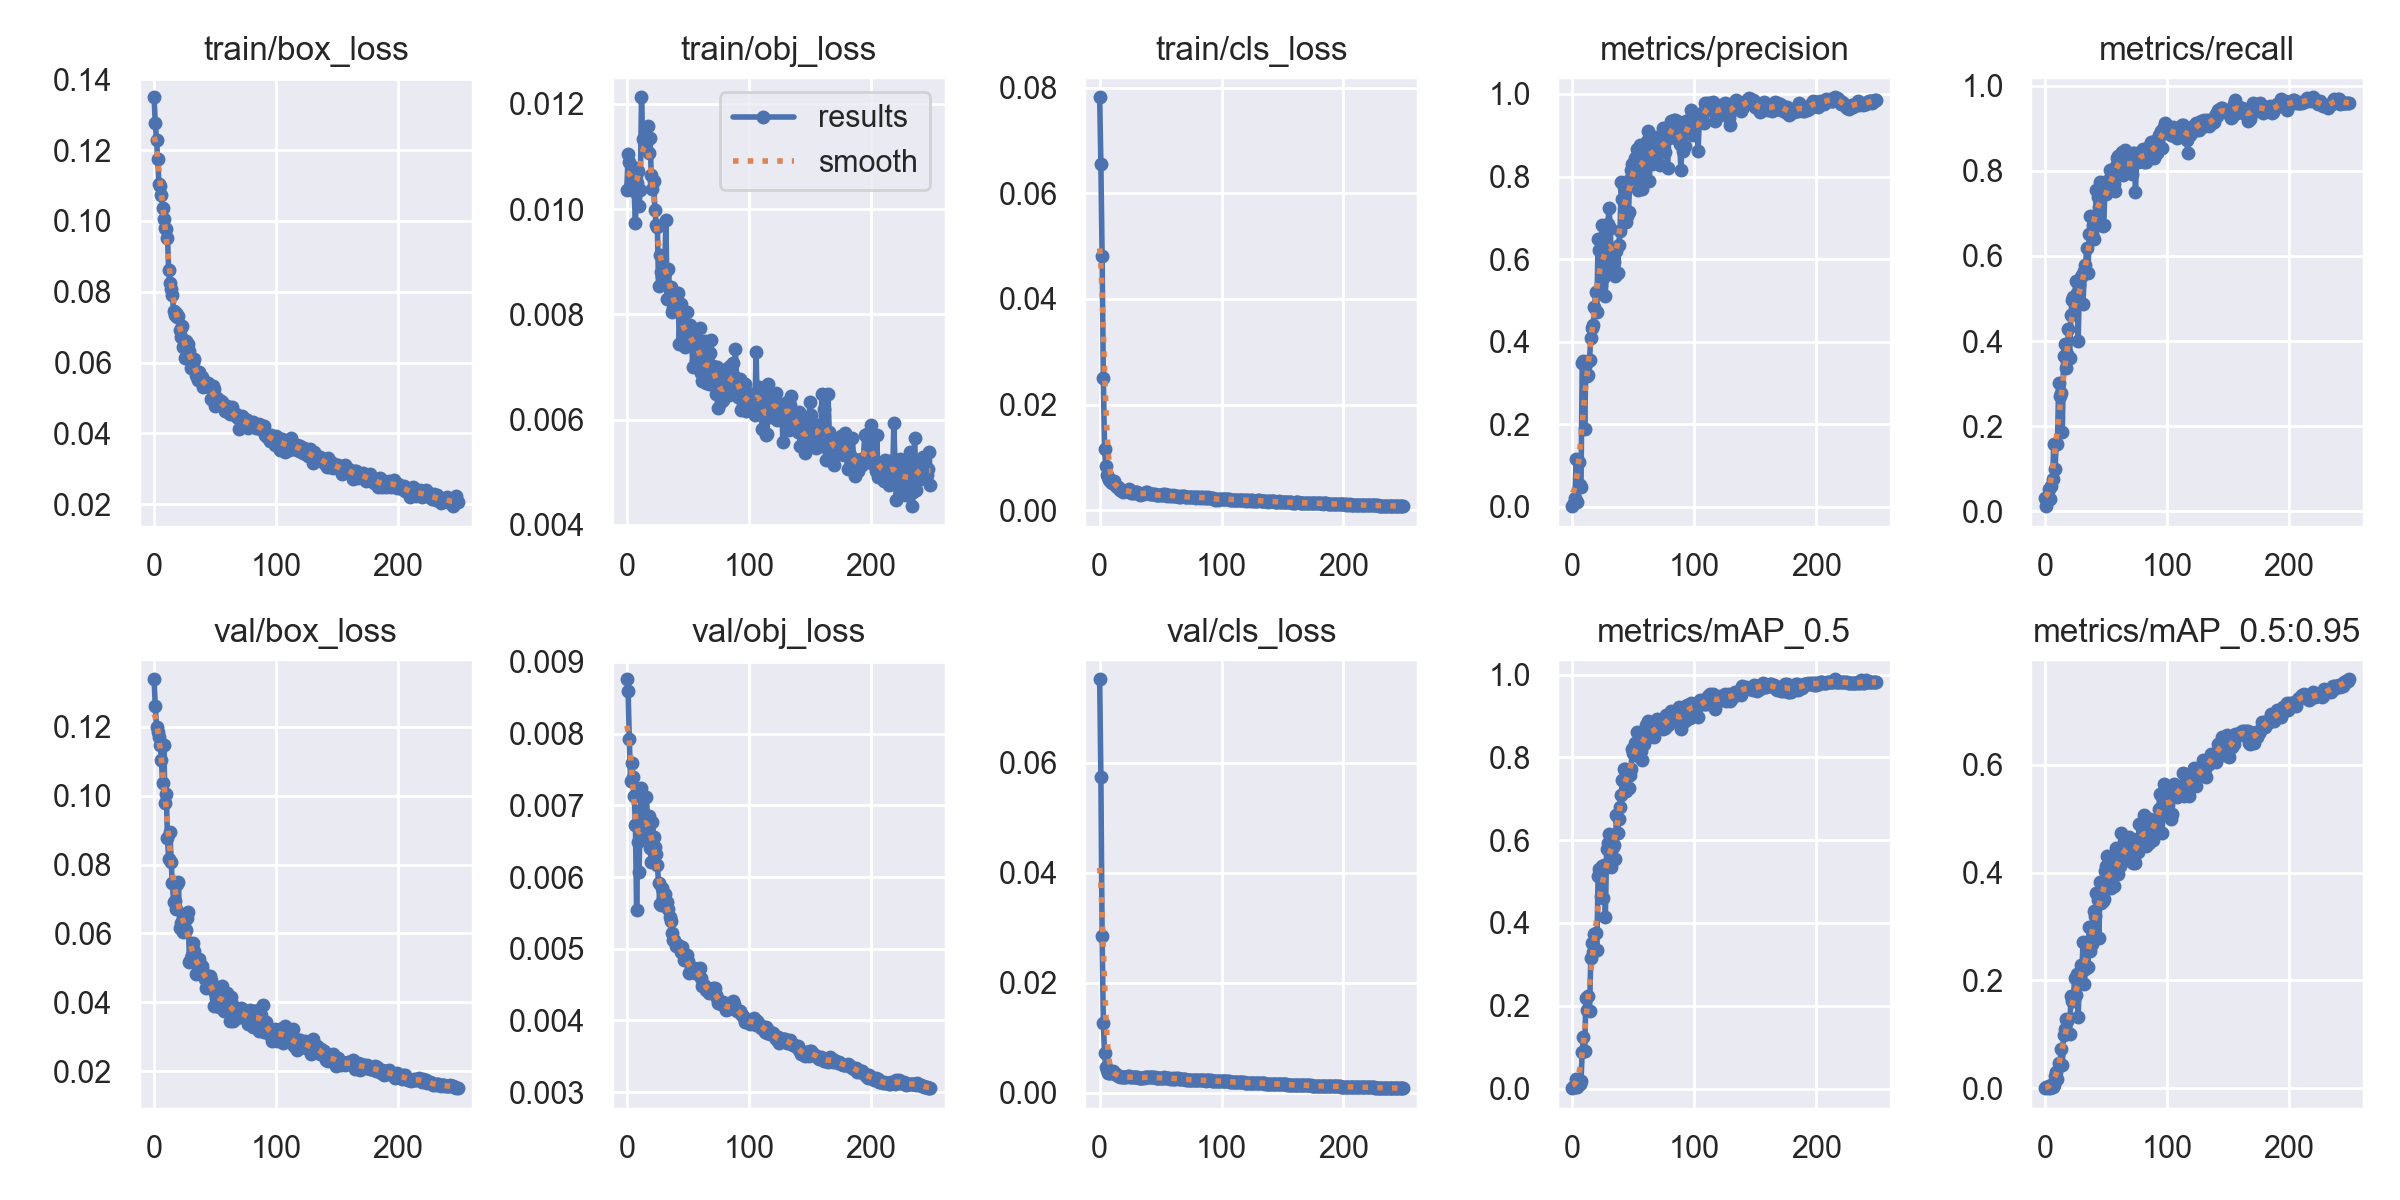

Source data for this figure (header and first rows):
epoch, train/box_loss, train/obj_loss, train/cls_loss, metrics/precision, metrics/recall, metrics/mAP_0.5, metrics/mAP_0.5:0.95, val/box_loss, val/obj_loss, val/cls_loss, x/lr0, x/lr1, x/lr2
0, 0.1349, 0.01037, 0.07817, 0.00164, 0.03175, 0.0008643, 0.0001382, 0.1338, 0.008757, 0.07515, 0.091, 0.001, 0.001
1, 0.1275, 0.01104, 0.06547, 0.01025, 0.01191, 0.00674, 0.002405, 0.126, 0.008598, 0.05737, 0.08109, 0.002092, 0.002092
2, 0.1229, 0.01089, 0.04808, 0.02106, 0.03175, 0.00401, 0.0009063, 0.12, 0.00793, 0.02848, 0.07118, 0.003175, 0.003175
3, 0.1174, 0.01049, 0.02505, 0.1168, 0.05159, 0.02404, 0.004821, 0.1183, 0.00734, 0.01269, 0.06125, 0.004249, 0.004249
4, 0.1104, 0.01079, 0.01153, 0.01136, 0.02778, 0.003393, 0.001108, 0.117, 0.007583, 0.007139, 0.05131, 0.005314, 0.005314
5, 0.1099, 0.01081, 0.008437, 0.1086, 0.05952, 0.02082, 0.005307, 0.1146, 0.007388, 0.004751, 0.04137, 0.006371, 0.006371
6, 0.1074, 0.01034, 0.006663, 0.0532, 0.0754, 0.01162, 0.002535, 0.1105, 0.007131, 0.004145, 0.03142, 0.007419, 0.007419
7, 0.1037, 0.009728, 0.006352, 0.04768, 0.1587, 0.01739, 0.005206, 0.1038, 0.00673, 0.00362, 0.02146, 0.008459, 0.008459
8, 0.1006, 0.01049, 0.005649, 0.3489, 0.09921, 0.0885, 0.02246, 0.1146, 0.005546, 0.003571, 0.01149, 0.009489, 0.009489
9, 0.09808, 0.01072, 0.00533, 0.3529, 0.1587, 0.1246, 0.02947, 0.09779, 0.00649, 0.003666, 0.009644, 0.009644, 0.009644
10, 0.09761, 0.01005, 0.005174, 0.1881, 0.1587, 0.09082, 0.01735, 0.1005, 0.006075, 0.003598, 0.009644, 0.009644, 0.009644
11, 0.0953, 0.01036, 0.005329, 0.3467, 0.3012, 0.2192, 0.04627, 0.08778, 0.006916, 0.003867, 0.009604, 0.009604, 0.009604
12, 0.08611, 0.01212, 0.005478, 0.3165, 0.2698, 0.19, 0.04229, 0.08146, 0.007238, 0.003651, 0.009564, 0.009564, 0.009564
13, 0.08232, 0.01134, 0.004572, 0.3195, 0.2778, 0.2237, 0.07346, 0.08957, 0.006562, 0.003468, 0.009525, 0.009525, 0.009525
14, 0.08067, 0.01129, 0.004465, 0.3563, 0.1865, 0.1868, 0.04295, 0.08076, 0.006584, 0.003138, 0.009485, 0.009485, 0.009485
15, 0.07917, 0.01127, 0.004326, 0.4092, 0.3655, 0.3151, 0.09917, 0.07451, 0.006866, 0.00309, 0.009446, 0.009446, 0.009446
16, 0.07449, 0.01125, 0.004132, 0.4335, 0.3929, 0.3526, 0.1096, 0.06924, 0.007118, 0.00304, 0.009406, 0.009406, 0.009406
17, 0.0733, 0.01157, 0.003855, 0.4398, 0.3373, 0.3294, 0.1277, 0.06949, 0.006805, 0.002882, 0.009366, 0.009366, 0.009366
18, 0.07389, 0.01106, 0.003714, 0.4832, 0.369, 0.3735, 0.1252, 0.06712, 0.006851, 0.002801, 0.009327, 0.009327, 0.009327
19, 0.07281, 0.01136, 0.003531, 0.5194, 0.4286, 0.3763, 0.1017, 0.07444, 0.006403, 0.002779, 0.009287, 0.009287, 0.009287
20, 0.07318, 0.01065, 0.003655, 0.4712, 0.3611, 0.3348, 0.1009, 0.07497, 0.006208, 0.002767, 0.009248, 0.009248, 0.009248
21, 0.0691, 0.01038, 0.003697, 0.6477, 0.4603, 0.5124, 0.1706, 0.06167, 0.006772, 0.002792, 0.009208, 0.009208, 0.009208
22, 0.06723, 0.01053, 0.00365, 0.6212, 0.496, 0.5309, 0.1616, 0.06295, 0.006555, 0.002877, 0.009168, 0.009168, 0.009168
23, 0.07046, 0.009985, 0.00386, 0.5384, 0.5045, 0.4657, 0.1612, 0.0632, 0.006417, 0.003031, 0.009129, 0.009129, 0.009129
24, 0.0645, 0.009701, 0.003937, 0.6829, 0.4881, 0.538, 0.205, 0.06034, 0.006326, 0.00301, 0.009089, 0.009089, 0.009089
25, 0.0612, 0.009656, 0.003488, 0.5534, 0.5408, 0.4609, 0.1723, 0.06555, 0.006173, 0.002798, 0.00905, 0.00905, 0.00905
26, 0.06619, 0.00854, 0.00334, 0.5945, 0.5119, 0.5398, 0.2121, 0.06086, 0.005919, 0.002772, 0.00901, 0.00901, 0.00901
27, 0.06393, 0.009124, 0.003338, 0.5117, 0.4008, 0.4151, 0.1319, 0.06452, 0.005629, 0.002808, 0.00897, 0.00897, 0.00897
28, 0.06514, 0.008805, 0.003356, 0.667, 0.5326, 0.5782, 0.2041, 0.06607, 0.005612, 0.002778, 0.008931, 0.008931, 0.008931
29, 0.06314, 0.008717, 0.003452, 0.6844, 0.5507, 0.5931, 0.229, 0.05159, 0.00585, 0.002877, 0.008891, 0.008891, 0.008891
30, 0.05857, 0.008814, 0.003391, 0.7245, 0.5556, 0.6143, 0.2174, 0.05296, 0.005702, 0.002795, 0.008852, 0.008852, 0.008852
31, 0.06046, 0.008789, 0.003372, 0.6761, 0.4881, 0.5922, 0.2705, 0.05365, 0.005764, 0.002785, 0.008812, 0.008812, 0.008812
32, 0.05983, 0.009795, 0.003159, 0.5824, 0.5645, 0.5355, 0.1936, 0.05728, 0.005652, 0.002723, 0.008772, 0.008772, 0.008772
33, 0.06107, 0.008283, 0.002948, 0.5731, 0.5794, 0.5845, 0.2203, 0.05492, 0.005654, 0.002702, 0.008733, 0.008733, 0.008733
34, 0.05653, 0.00887, 0.003054, 0.5924, 0.619, 0.588, 0.256, 0.04808, 0.00555, 0.002657, 0.008693, 0.008693, 0.008693
35, 0.05591, 0.008493, 0.00299, 0.5581, 0.5595, 0.5549, 0.2258, 0.05113, 0.005439, 0.002647, 0.008654, 0.008654, 0.008654
36, 0.05512, 0.008513, 0.003118, 0.619, 0.6513, 0.6619, 0.2997, 0.05011, 0.005384, 0.00271, 0.008614, 0.008614, 0.008614
37, 0.05723, 0.008051, 0.003303, 0.5653, 0.6944, 0.6181, 0.2546, 0.05257, 0.005224, 0.002843, 0.008574, 0.008574, 0.008574
38, 0.05531, 0.008125, 0.003499, 0.6344, 0.6541, 0.6512, 0.2679, 0.04981, 0.005129, 0.002896, 0.008535, 0.008535, 0.008535
39, 0.05603, 0.008344, 0.003382, 0.6688, 0.6731, 0.6799, 0.2958, 0.05049, 0.005122, 0.00285, 0.008495, 0.008495, 0.008495
40, 0.05304, 0.008271, 0.003202, 0.7859, 0.6409, 0.7088, 0.328, 0.04891, 0.005038, 0.002871, 0.008456, 0.008456, 0.008456
41, 0.05472, 0.008136, 0.003148, 0.7463, 0.6886, 0.7447, 0.319, 0.04829, 0.00504, 0.002828, 0.008416, 0.008416, 0.008416
42, 0.05386, 0.008408, 0.003057, 0.7741, 0.754, 0.7712, 0.3617, 0.04672, 0.005046, 0.002777, 0.008376, 0.008376, 0.008376
43, 0.05331, 0.007445, 0.003017, 0.7673, 0.7381, 0.7721, 0.3484, 0.04413, 0.005019, 0.002809, 0.008337, 0.008337, 0.008337
44, 0.05416, 0.008205, 0.003074, 0.6909, 0.7143, 0.7179, 0.278, 0.04656, 0.004952, 0.002785, 0.008297, 0.008297, 0.008297
45, 0.05307, 0.008056, 0.003031, 0.7037, 0.7738, 0.7571, 0.3832, 0.04498, 0.005029, 0.002779, 0.008258, 0.008258, 0.008258
46, 0.05311, 0.007525, 0.002891, 0.7147, 0.75, 0.7272, 0.3428, 0.0477, 0.004959, 0.002648, 0.008218, 0.008218, 0.008218
47, 0.04983, 0.00755, 0.002816, 0.795, 0.6706, 0.7565, 0.3471, 0.04646, 0.004847, 0.002663, 0.008178, 0.008178, 0.008178
48, 0.05332, 0.007377, 0.00283, 0.8167, 0.672, 0.7721, 0.3517, 0.04484, 0.004881, 0.002686, 0.008139, 0.008139, 0.008139
49, 0.05243, 0.008044, 0.002865, 0.8315, 0.7635, 0.8211, 0.4038, 0.0388, 0.004912, 0.002707, 0.008099, 0.008099, 0.008099
50, 0.04767, 0.007591, 0.00284, 0.8173, 0.7454, 0.8115, 0.4126, 0.0426, 0.004829, 0.002756, 0.00806, 0.00806, 0.00806
51, 0.04996, 0.007575, 0.002886, 0.8447, 0.777, 0.8337, 0.4309, 0.04129, 0.004662, 0.002738, 0.00802, 0.00802, 0.00802
52, 0.04994, 0.007797, 0.003057, 0.8114, 0.754, 0.8125, 0.3767, 0.04153, 0.00468, 0.00274, 0.00798, 0.00798, 0.00798
53, 0.04875, 0.007626, 0.002943, 0.8671, 0.803, 0.8615, 0.41, 0.03863, 0.004706, 0.002769, 0.007941, 0.007941, 0.007941
54, 0.04865, 0.007002, 0.002998, 0.7666, 0.7778, 0.8032, 0.3713, 0.04072, 0.004694, 0.002734, 0.007901, 0.007901, 0.007901
55, 0.04919, 0.007523, 0.002791, 0.8755, 0.7936, 0.8585, 0.3954, 0.04226, 0.004736, 0.00268, 0.007862, 0.007862, 0.007862
56, 0.049, 0.007654, 0.00286, 0.7947, 0.7698, 0.8167, 0.3744, 0.04482, 0.004664, 0.002678, 0.007822, 0.007822, 0.007822
57, 0.04816, 0.007117, 0.002857, 0.7691, 0.7534, 0.7947, 0.4119, 0.03748, 0.004719, 0.002651, 0.007782, 0.007782, 0.007782
58, 0.04633, 0.007469, 0.002682, 0.8758, 0.8118, 0.8413, 0.4465, 0.03858, 0.004677, 0.002547, 0.007743, 0.007743, 0.007743
59, 0.04678, 0.007334, 0.002631, 0.8136, 0.8294, 0.832, 0.4057, 0.04143, 0.004699, 0.002563, 0.007703, 0.007703, 0.007703
... 190 more rows
